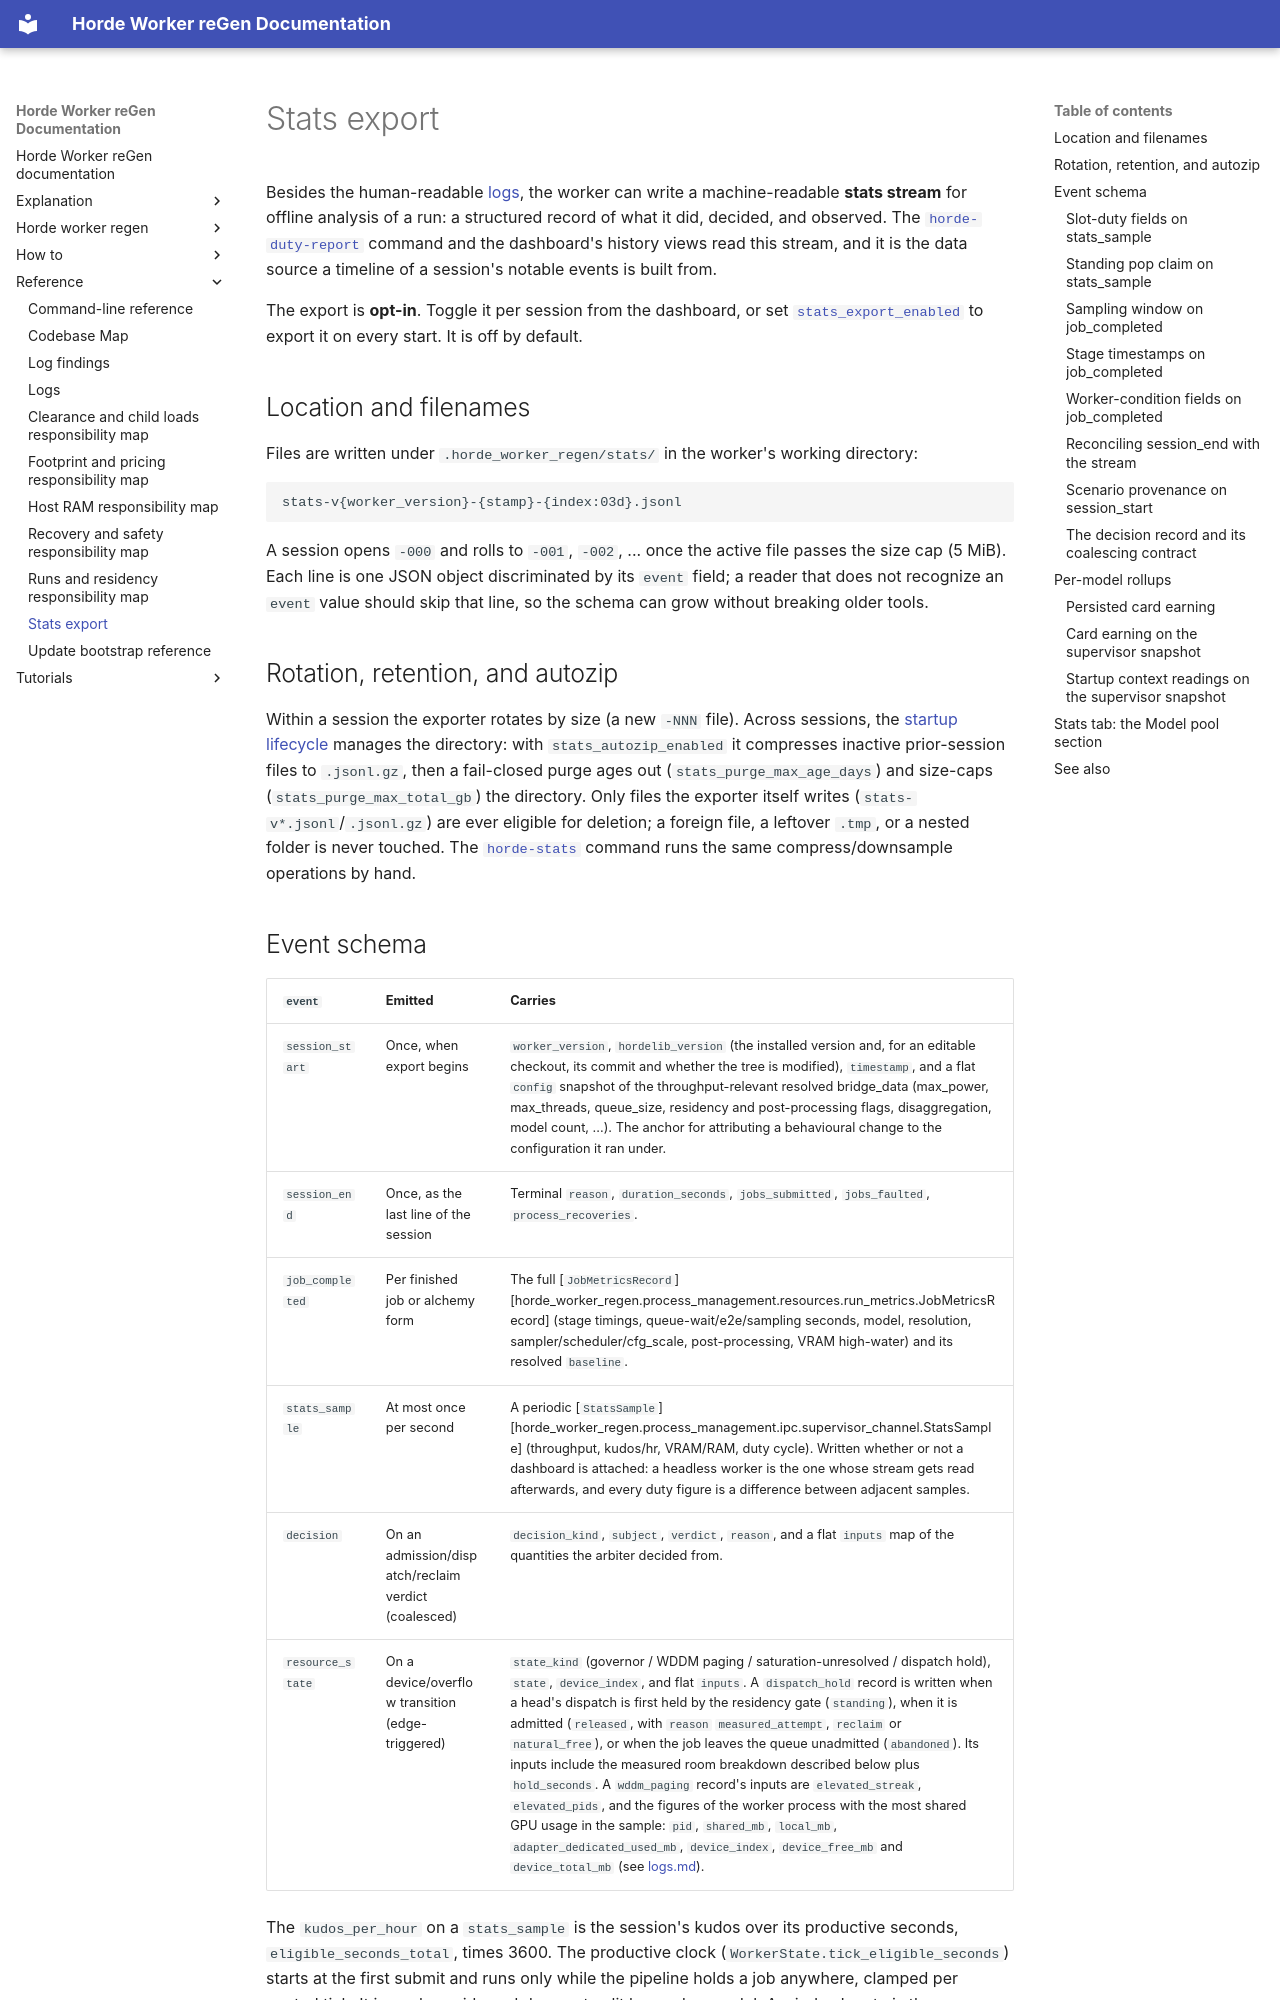

repository: tazlin/horde-worker-reGen · page: reference/stats/index.html · generator: mkdocs

# Stats export

Besides the human-readable [logs](logs.md), the worker can write a machine-readable **stats stream** for
offline analysis of a run: a structured record of what it did, decided, and observed. The
[`horde-duty-report`](cli.md#horde-duty-report) command and the dashboard's history views read this stream,
and it is the data source a timeline of a session's notable events is built from.

The export is **opt-in**. Toggle it per session from the dashboard, or set
[`stats_export_enabled`](../explanation/bridge_config.md#stats-export-and-retention) to export it on every
start. It is off by default.

## Location and filenames

Files are written under `.horde_worker_regen/stats/` in the worker's working directory:

```
stats-v{worker_version}-{stamp}-{index:03d}.jsonl
```

A session opens `-000` and rolls to `-001`, `-002`, ... once the active file passes the size cap
(5 MiB). Each line is one JSON object discriminated by its `event` field; a reader that does not
recognize an `event` value should skip that line, so the schema can grow without breaking older tools.

## Rotation, retention, and autozip

Within a session the exporter rotates by size (a new `-NNN` file). Across sessions, the
[startup lifecycle](../explanation/bridge_config.md#stats-export-and-retention) manages the directory:
with `stats_autozip_enabled` it compresses inactive prior-session files to `.jsonl.gz`, then a
fail-closed purge ages out (`stats_purge_max_age_days`) and size-caps (`stats_purge_max_total_gb`) the
directory. Only files the exporter itself writes (`stats-v*.jsonl`/`.jsonl.gz`) are ever eligible for
deletion; a foreign file, a leftover `.tmp`, or a nested folder is never touched. The
[`horde-stats`](cli.md#horde-stats) command runs the same compress/downsample operations by hand.
